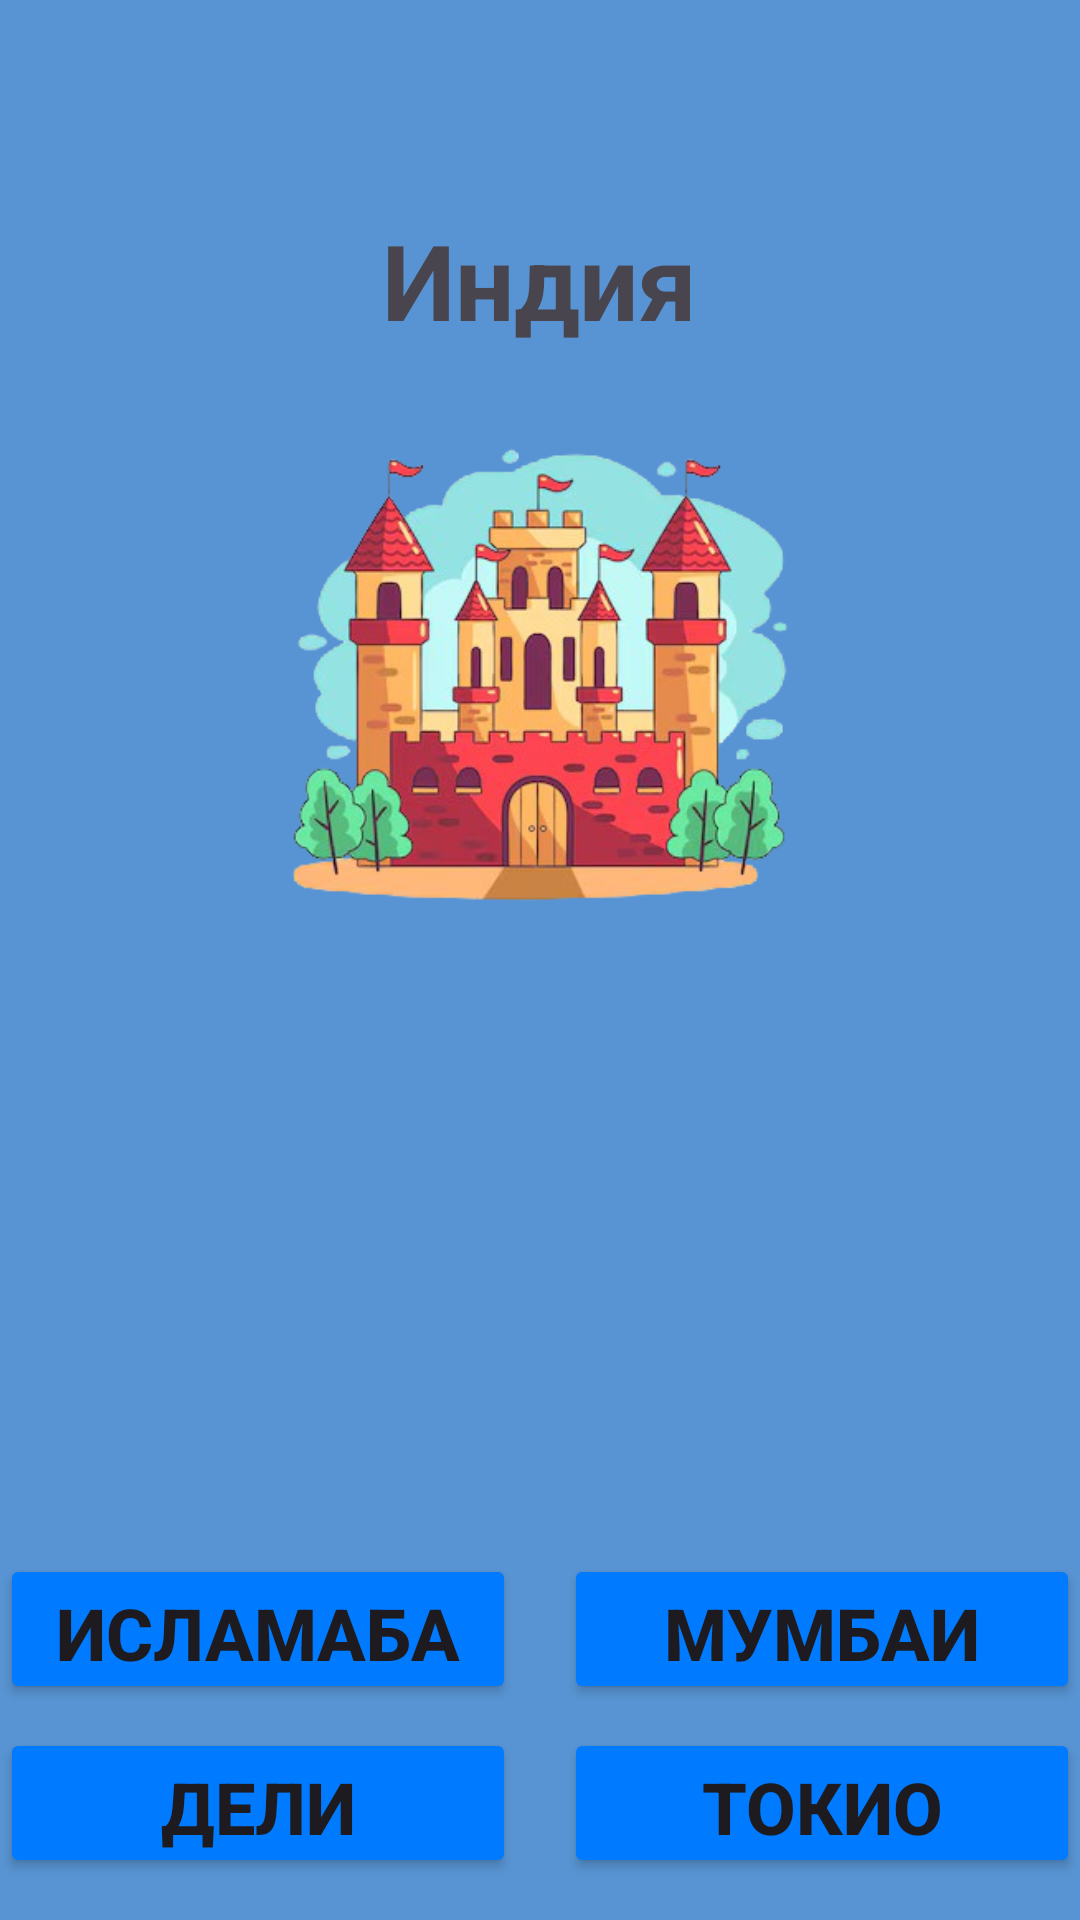

The Android layout XML behind this screen, and the referenced resources:
<!-- AndroidManifest.xml: application theme Theme.FixCar20 -->
<!-- res/layout/activity_hndkastan.xml -->
<?xml version="1.0" encoding="utf-8"?>
<RelativeLayout xmlns:android="http://schemas.android.com/apk/res/android"
    xmlns:app="http://schemas.android.com/apk/res-auto"
    xmlns:tools="http://schemas.android.com/tools"
    android:layout_width="match_parent"
    android:layout_height="match_parent"
    android:background="#5894D3"
    tools:context=".ui.Mayraqaxaq.Hndkastan">

    <ImageView
        android:id="@+id/imageView2"
        android:layout_width="192dp"
        android:layout_height="186dp"
        android:layout_centerHorizontal="true"
        android:layout_marginTop="132dp"
        app:srcCompat="@drawable/castlee"

        />

    <TextView
        android:layout_width="wrap_content"
        android:layout_height="wrap_content"
        android:text="Индия"
        android:textStyle="bold"
        android:textSize="35dp"
        android:layout_centerHorizontal="true"
        android:layout_marginTop="70dp"/>

    <LinearLayout
        android:layout_width="match_parent"
        android:layout_height="wrap_content"
        android:orientation="horizontal"
        android:layout_below="@id/imageView2"
        android:layout_marginTop="200dp"
        >

        <LinearLayout
            android:layout_width="0dp"
            android:layout_height="wrap_content"
            android:layout_weight="1"
            android:orientation="vertical"
            android:layout_marginEnd="8dp">

            <Button
                android:id="@+id/islamabad"
                android:layout_width="match_parent"
                android:layout_height="50dp"
                android:backgroundTint="@color/blue"
                android:textStyle="bold"
                android:textSize="24dp"
                android:text="Исламабад"
                android:onClick="sxal"
                android:layout_marginBottom="8dp"/>

            <Button
                android:id="@+id/Deli"
                android:layout_width="match_parent"
                android:layout_height="50dp"
                android:backgroundTint="@color/blue"
                android:textStyle="bold"
                android:textSize="24dp"
                android:text="Дели"
                android:onClick="next" />

        </LinearLayout>

        <LinearLayout
            android:layout_width="0dp"
            android:layout_height="wrap_content"
            android:layout_weight="1"
            android:orientation="vertical"
            android:layout_marginStart="8dp">

            <Button
                android:id="@+id/Mumbai"
                android:layout_width="match_parent"
                android:layout_height="50dp"
                android:backgroundTint="@color/blue"
                android:textStyle="bold"
                android:textSize="24dp"
                android:text="Мумбаи"
                android:onClick="sxal"
                android:layout_marginBottom="8dp"/>

            <Button
                android:id="@+id/tokio"
                android:layout_width="match_parent"
                android:layout_height="50dp"
                android:backgroundTint="@color/blue"
                android:text="Токио"
                android:textSize="24dp"
                android:textStyle="bold"
                android:onClick="sxal"/>

        </LinearLayout>
    </LinearLayout>


</RelativeLayout>
<!-- resources referenced by this layout -->
<resources>
  <color name="blue">#007BFF</color>
  <!-- drawable castlee: png bitmap (drawable, 158931 bytes) -->
  <style name="Theme.FixCar20" parent="Base.Theme.FixCar20" />
  <style name="Base.Theme.FixCar20" parent="Theme.Material3.DayNight.NoActionBar">
          
          
      </style>
</resources>
